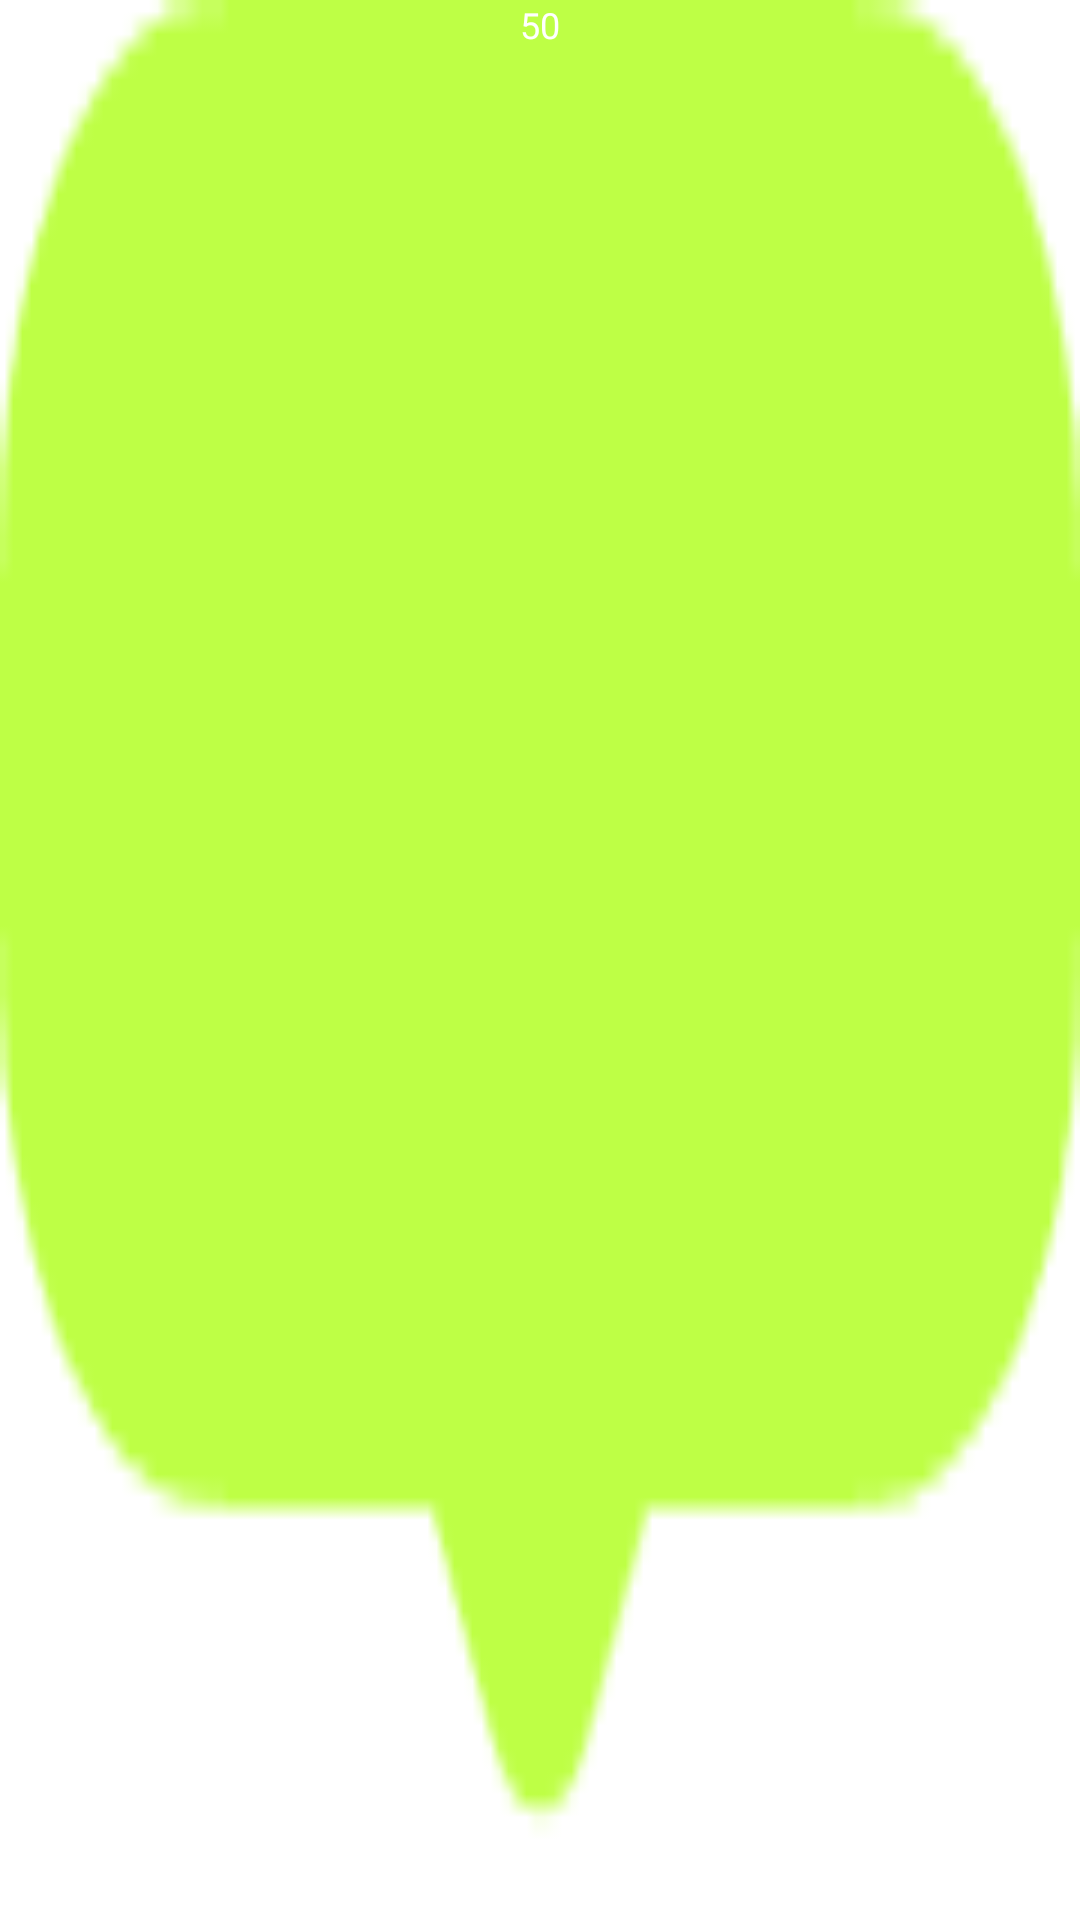

Reconstruct the res/layout file that produces this screen, plus the resources it refers to.
<!-- AndroidManifest.xml: application theme Theme.AndroidDemo -->
<!-- res/layout/custom_top_content_view_round_miles.xml -->
<?xml version="1.0" encoding="utf-8"?>
<LinearLayout xmlns:android="http://schemas.android.com/apk/res/android"
    android:layout_width="40dp"
    android:layout_height="28dp"
    android:background="@mipmap/bg_seek_bar_progress"
    android:gravity="center_horizontal"
    android:orientation="horizontal">
    
    <TextView
        android:id="@+id/isb_progress"
        android:layout_width="wrap_content"
        android:layout_height="wrap_content"
        android:text="50"
        android:textSize="12sp"
        android:textColor="#FFFFFF"/>



</LinearLayout>
<!-- resources referenced by this layout -->
<resources>
  <!-- mipmap bg_seek_bar_progress: png bitmap (mipmap-xxhdpi, 1164 bytes) -->
  <style name="Theme.AndroidDemo" parent="Theme.MaterialComponents.DayNight.DarkActionBar">
          
          <item name="colorPrimary">@color/purple_500</item>
          <item name="colorPrimaryVariant">@color/purple_700</item>
          <item name="colorOnPrimary">@color/white</item>
          
          <item name="colorSecondary">@color/teal_200</item>
          <item name="colorSecondaryVariant">@color/teal_700</item>
          <item name="colorOnSecondary">@color/black</item>
          
          
      </style>
  <color name="purple_500">#FF6200EE</color>
  <color name="purple_700">#FF3700B3</color>
  <color name="white">#FFFFFFFF</color>
  <color name="teal_200">#FF03DAC5</color>
  <color name="teal_700">#FF018786</color>
  <color name="black">#FF000000</color>
</resources>
